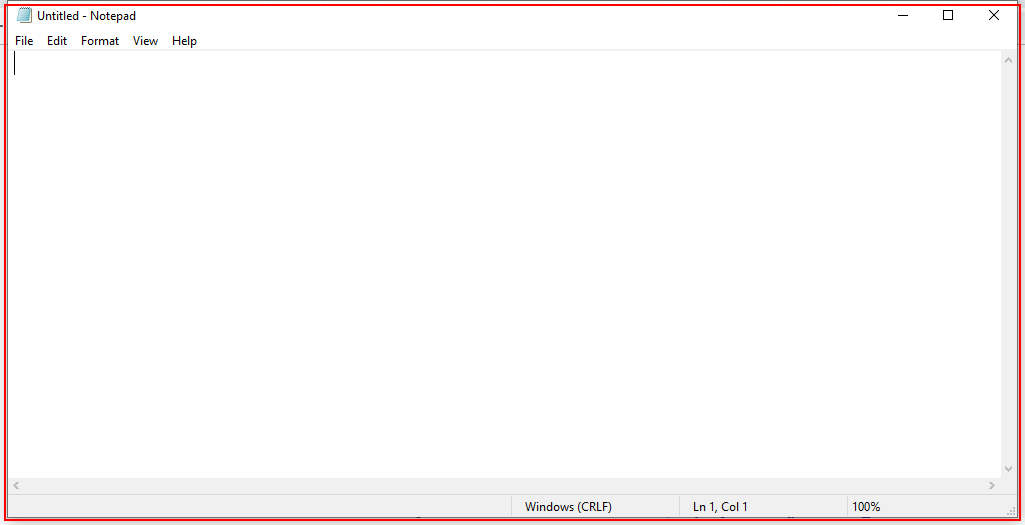
Workflow: Main

Step 1: Open 'notepad.exe Untitled' on the element in window 'Untitled - Notepad' (notepad.exe) (repeated 2 times)

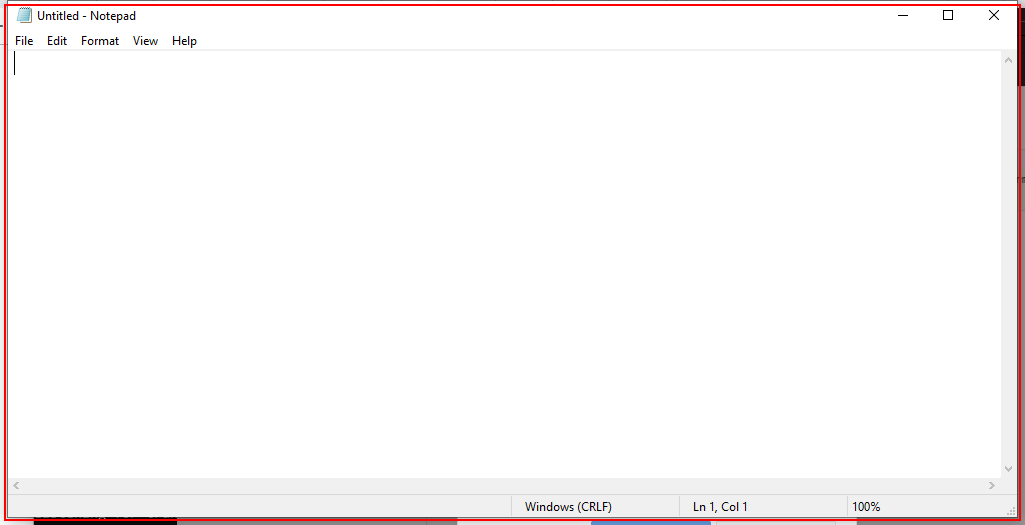
Step 3: Open 'notepad.exe Untitled' on the element in window 'Untitled - Notepad' (notepad.exe)